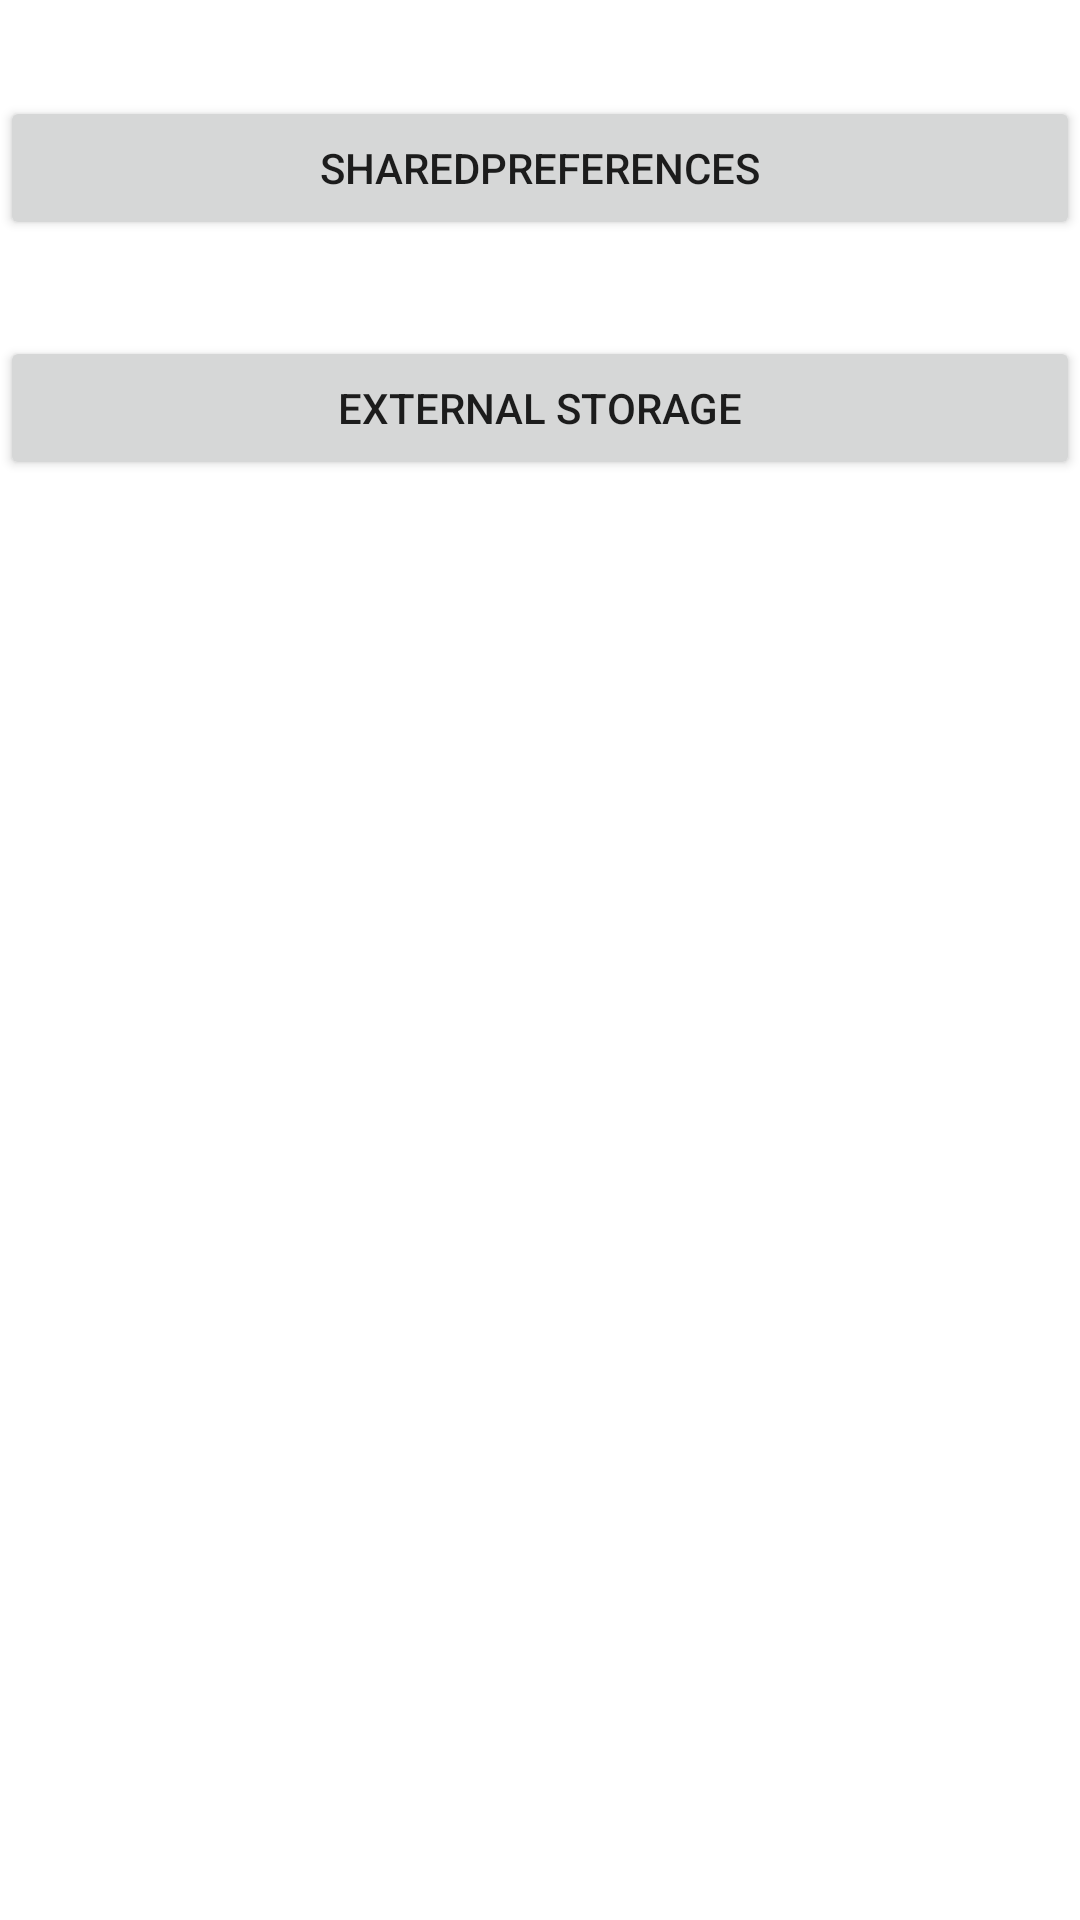

Write the Android layout XML for this screen, with the resource values it uses.
<!-- AndroidManifest.xml: application theme Theme.PracTema02ShaPre -->
<!-- res/layout/activity_main.xml -->
<?xml version="1.0" encoding="utf-8"?>
<LinearLayout xmlns:android="http://schemas.android.com/apk/res/android"
    xmlns:tools="http://schemas.android.com/tools"
    android:layout_width="match_parent"
    android:layout_height="match_parent"
    android:orientation="vertical"
    tools:context=".MainActivity">

    <Button
        android:id="@+id/buttonShared"
        android:layout_width="match_parent"
        android:layout_height="wrap_content"
        android:layout_marginTop="32dp"
        android:onClick="preferencias"
        android:text="SharedPreferences" />

    <Button
        android:id="@+id/buttonStorage"
        android:layout_width="match_parent"
        android:layout_height="wrap_content"
        android:layout_marginTop="32dp"
        android:onClick="almacenamiento"
        android:text="External Storage" />

</LinearLayout>
<!-- resources referenced by this layout -->
<resources>
  <style name="Theme.PracTema02ShaPre" parent="Theme.MaterialComponents.DayNight.DarkActionBar">
          
          <item name="colorPrimary">@color/purple_500</item>
          <item name="colorPrimaryVariant">@color/purple_700</item>
          <item name="colorOnPrimary">@color/white</item>
          
          <item name="colorSecondary">@color/teal_200</item>
          <item name="colorSecondaryVariant">@color/teal_700</item>
          <item name="colorOnSecondary">@color/black</item>
          
          <item name="android:statusBarColor" tools:targetApi="l">?attr/colorPrimaryVariant</item>
          
      </style>
  <!-- not gathered from this repository: default colours our renderer supplied (Android Studio template values) -->
  <color name="purple_500">#FF6200EE</color>
  <color name="purple_700">#FF3700B3</color>
  <color name="teal_200">#FF03DAC5</color>
  <color name="teal_700">#FF018786</color>
  <color name="black">#FF000000</color>
  <color name="white">#FFFFFFFF</color>
</resources>
